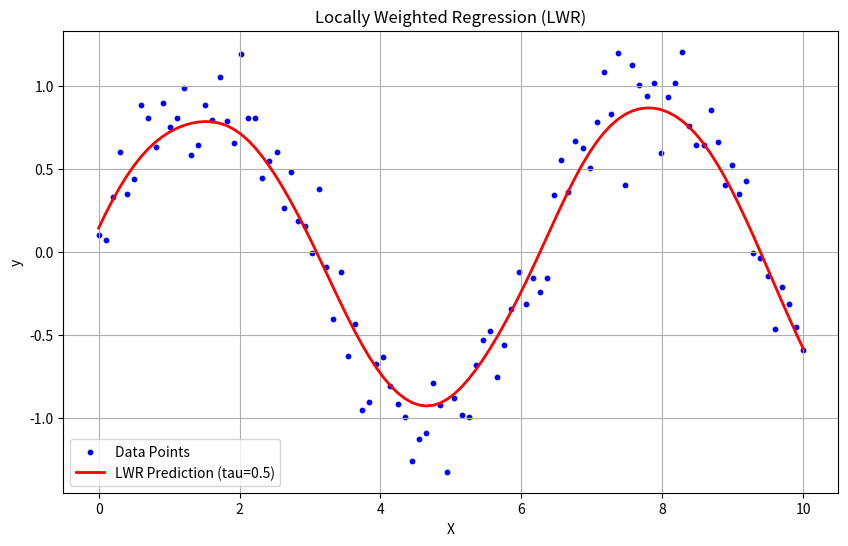

This figure's Python source:
import numpy as np
import matplotlib.pyplot as plt
# Generate synthetic data
np.random.seed(42)
X = np.linspace(0, 10, 100)
y = np.sin(X) + np.random.normal(scale=0.2, size=X.shape)  # Add some noise
# Reshape X for matrix operations
X = X[:, np.newaxis]
# X=X.reshape(-1,1) second method to reshape the array
# Locally Weighted Regression function
def locally_weighted_regression(X_train, y_train, query_point, tau):
    # Compute weights using Gaussian kernel
    weights = np.exp(-np.sum((X_train - query_point)**2, axis=1) / (2 * tau**2))
    # Create a diagonal weight matrix
    W = np.diag(weights)
    # Compute the weighted normal equation
    X_bias = np.hstack([np.ones_like(X_train), X_train])  # Add bias term
    theta = np.linalg.inv(X_bias.T @ W @ X_bias) @ X_bias.T @ W @ y_train
    # Predict for the query point
    query_point_bias = np.array([1, query_point])  # Use scalar query_point
    prediction = query_point_bias @ theta
    return prediction
# Predict for multiple points using LWR
def predict_lwr(X_train, y_train, X_test, tau):
    predictions = np.array([locally_weighted_regression(X_train, y_train, x[0], tau) for x in X_test])
    return predictions
# Hyperparameter: Bandwidth (tau)
tau = 0.5
# Predict values for the test set
y_pred = predict_lwr(X, y, X, tau)
# Plot the results
plt.figure(figsize=(10, 6))
plt.scatter(X, y, label="Data Points", color="blue", s=10)
plt.plot(X, y_pred, label=f"LWR Prediction (tau={tau})", color="red", linewidth=2)
plt.xlabel("X")
plt.ylabel("y")
plt.title("Locally Weighted Regression (LWR)")
plt.legend()
plt.grid(True)
plt.show()
